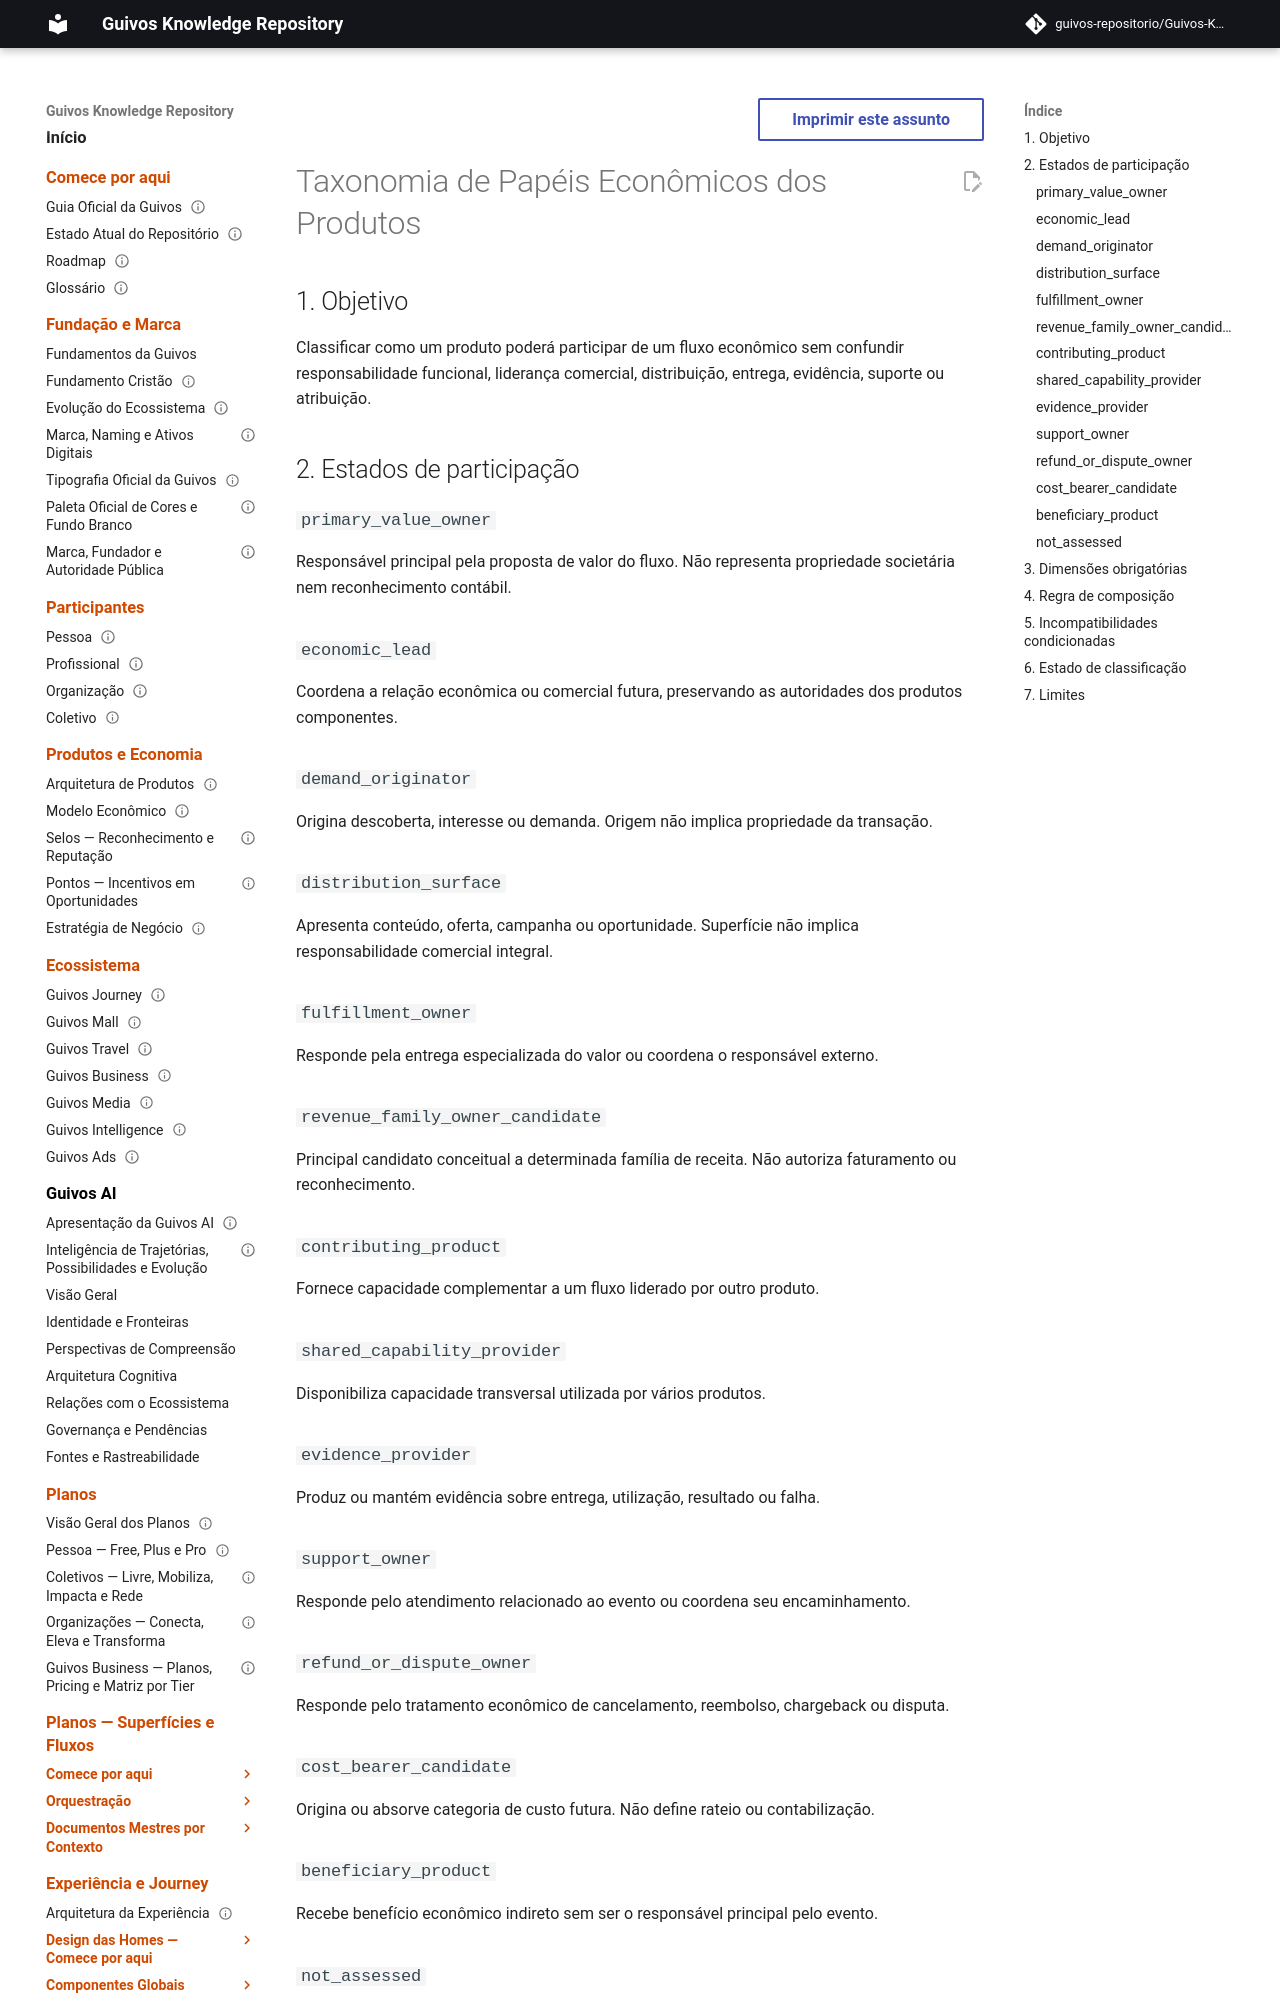

repository: guivos-repositorio/Guivos-Knowledge-Repository · page: economic-model/gem-007-economic-role-taxonomy/index.html · generator: mkdocs

---
id: GEM-007-ECONOMIC-ROLE-TAXONOMY-001
title: Taxonomia de Papéis Econômicos dos Produtos
status: draft
version: 0.1.0
owner: Guivos Economic Model
last_updated: 2026-07-21
parent: GEM-007
---

# Taxonomia de Papéis Econômicos dos Produtos

## 1. Objetivo

Classificar como um produto poderá participar de um fluxo econômico sem confundir responsabilidade funcional, liderança comercial, distribuição, entrega, evidência, suporte ou atribuição.

## 2. Estados de participação

### `primary_value_owner`

Responsável principal pela proposta de valor do fluxo. Não representa propriedade societária nem reconhecimento contábil.

### `economic_lead`

Coordena a relação econômica ou comercial futura, preservando as autoridades dos produtos componentes.

### `demand_originator`

Origina descoberta, interesse ou demanda. Origem não implica propriedade da transação.

### `distribution_surface`

Apresenta conteúdo, oferta, campanha ou oportunidade. Superfície não implica responsabilidade comercial integral.

### `fulfillment_owner`

Responde pela entrega especializada do valor ou coordena o responsável externo.

### `revenue_family_owner_candidate`

Principal candidato conceitual a determinada família de receita. Não autoriza faturamento ou reconhecimento.

### `contributing_product`

Fornece capacidade complementar a um fluxo liderado por outro produto.

### `shared_capability_provider`

Disponibiliza capacidade transversal utilizada por vários produtos.

### `evidence_provider`

Produz ou mantém evidência sobre entrega, utilização, resultado ou falha.
